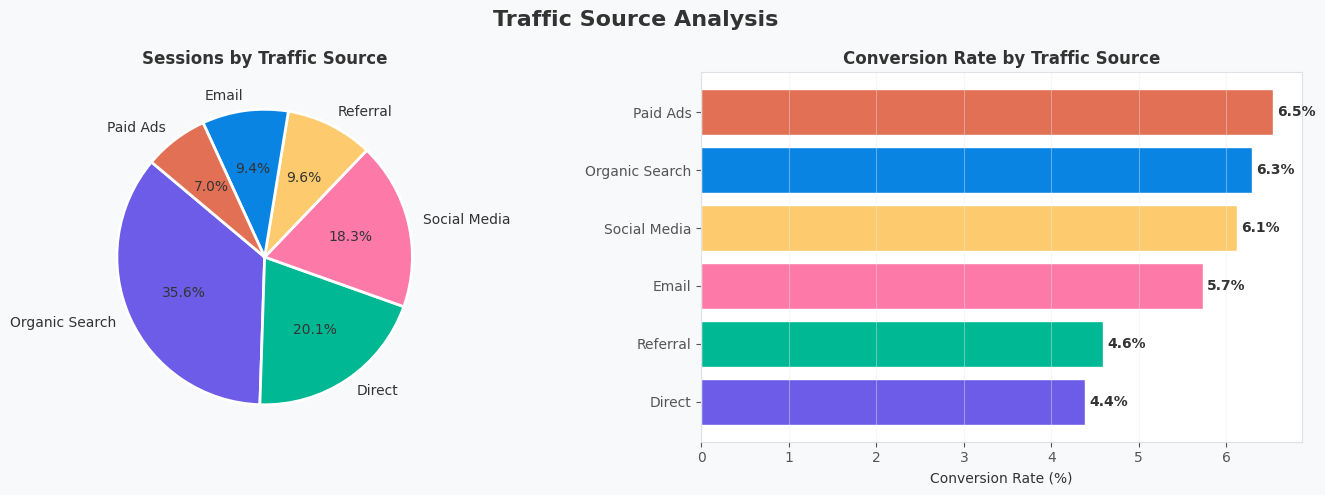
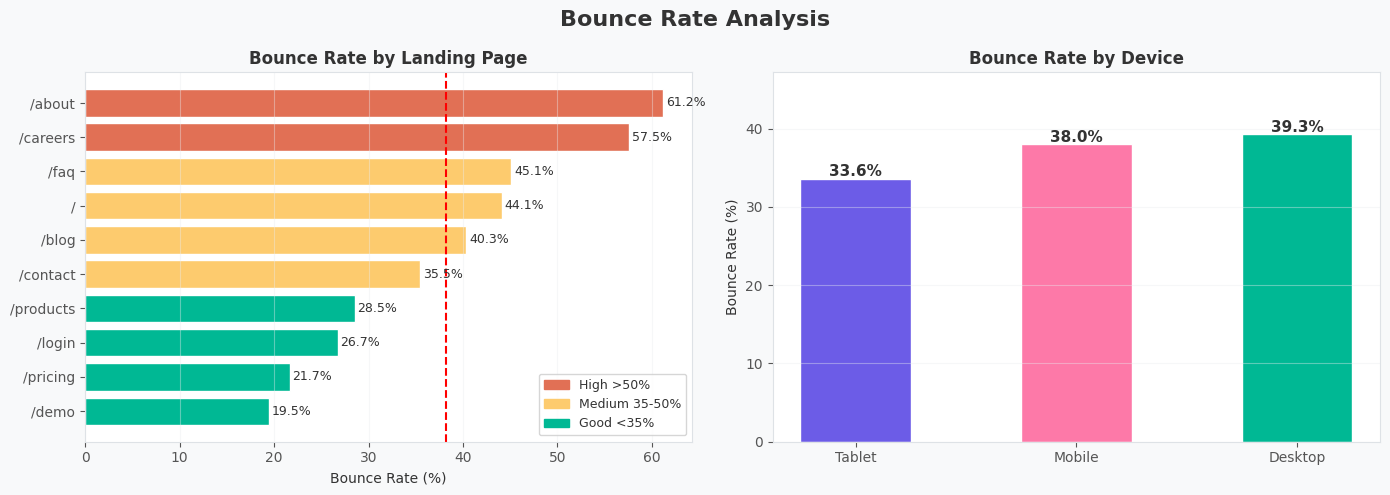
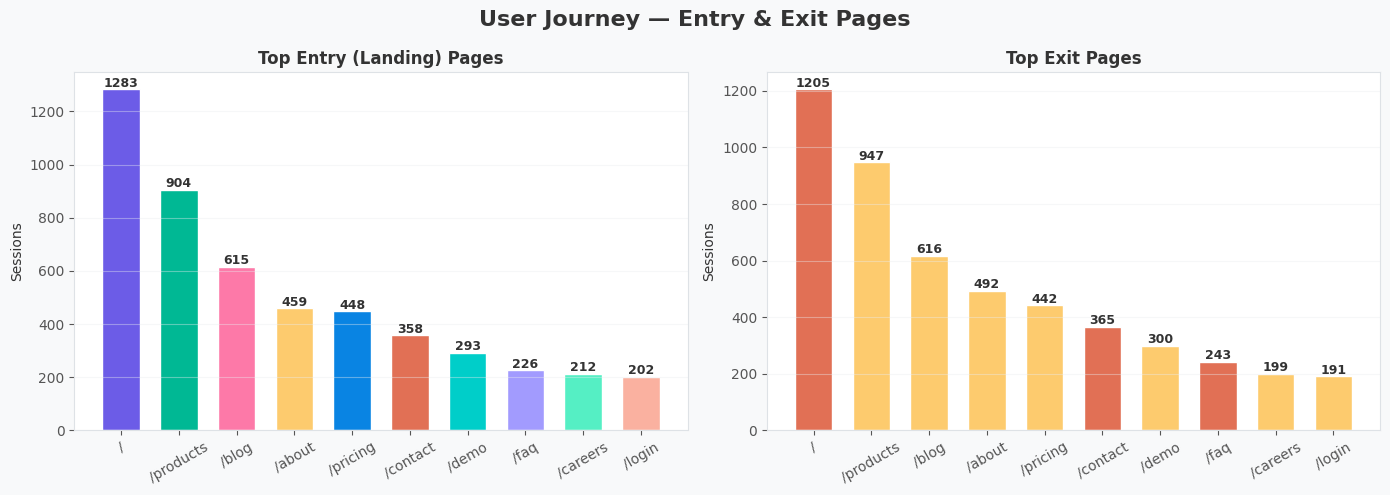
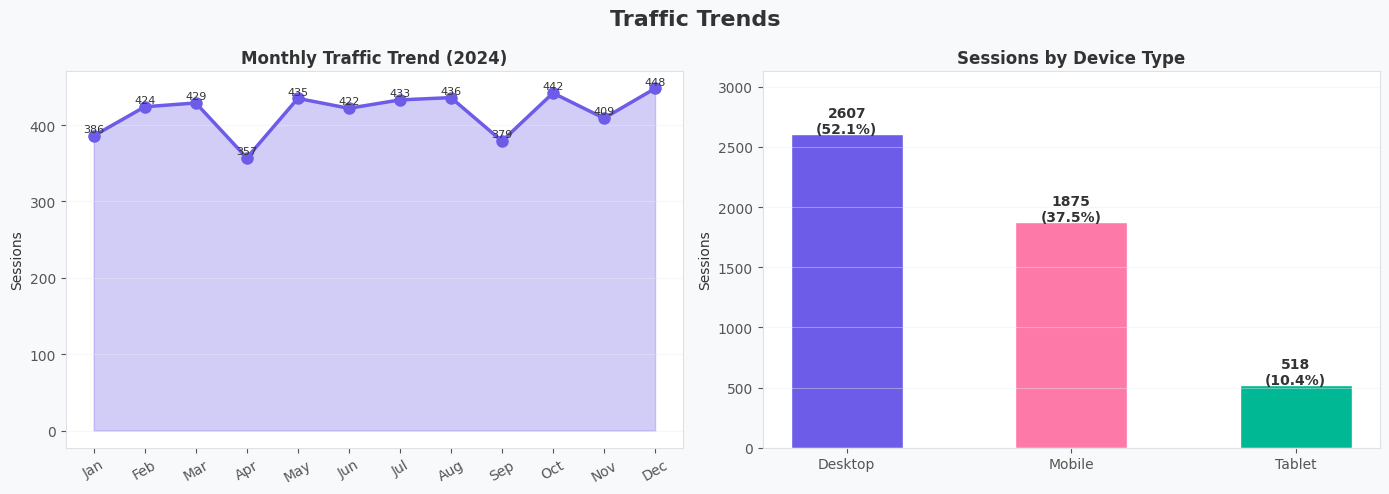
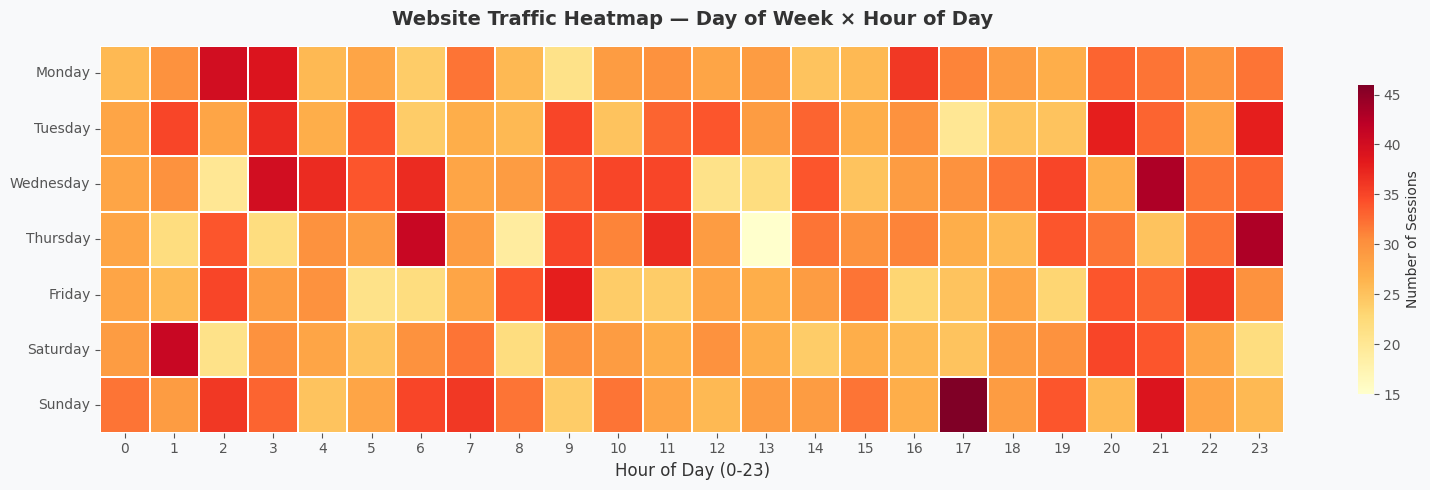
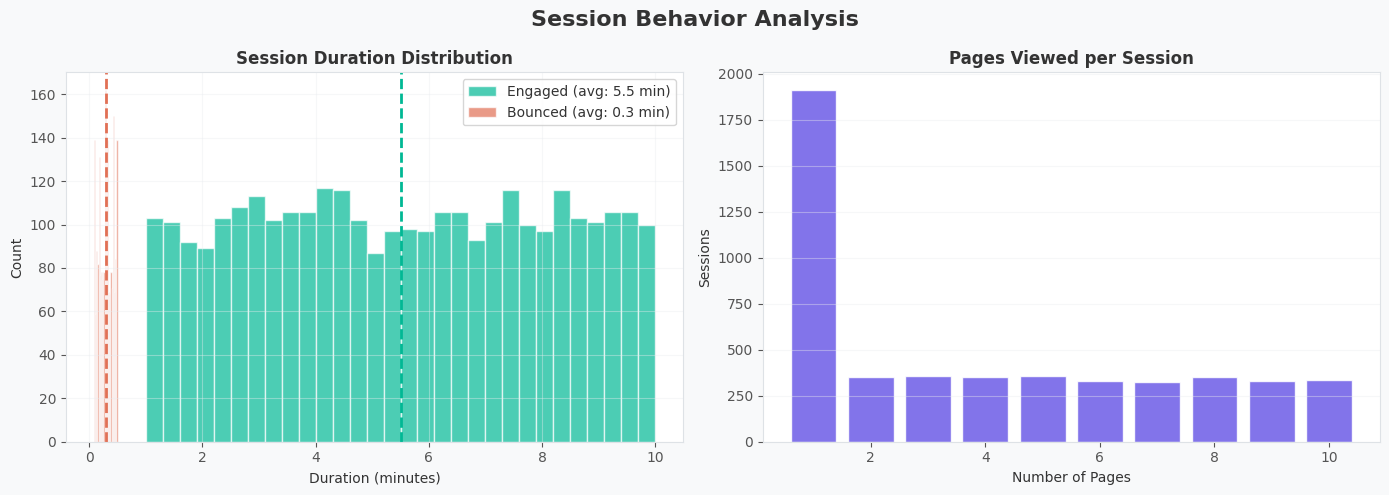
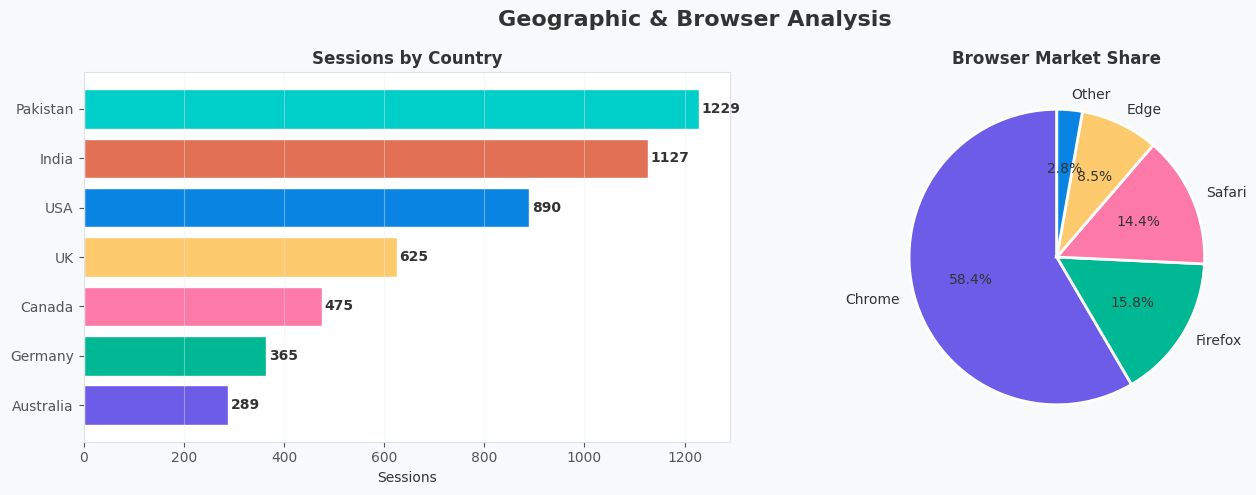

These figures' Python source, in order:
import pandas as pd
import numpy as np
import matplotlib.pyplot as plt
import matplotlib.patches as mpatches
import seaborn as sns
import warnings
warnings.filterwarnings('ignore')

# Plot styling
plt.rcParams.update({
    'figure.facecolor': '#f8f9fa',
    'axes.facecolor':   '#ffffff',
    'axes.edgecolor':   '#dee2e6',
    'axes.labelcolor':  '#333333',
    'xtick.color':      '#555555',
    'ytick.color':      '#555555',
    'text.color':       '#333333',
    'grid.color':       '#e9ecef',
    'grid.linewidth':   0.8,
    'font.family':      'DejaVu Sans',
})

COLORS = ['#6c5ce7','#00b894','#fd79a8','#fdcb6e','#0984e3',
          '#e17055','#00cec9','#a29bfe','#55efc4','#fab1a0']

print('✅ Libraries imported successfully!')

import random
from datetime import datetime, timedelta

random.seed(42)
np.random.seed(42)

N = 5000

pages    = ['/', '/products', '/about', '/blog', '/contact',
            '/pricing', '/demo', '/careers', '/faq', '/login']
sources  = ['Organic Search', 'Direct', 'Social Media', 'Email', 'Referral', 'Paid Ads']
devices  = ['Desktop', 'Mobile', 'Tablet']
browsers = ['Chrome', 'Firefox', 'Safari', 'Edge', 'Other']
countries= ['Pakistan', 'India', 'USA', 'UK', 'Canada', 'Germany', 'Australia']

src_w   = [0.35, 0.20, 0.18, 0.10, 0.10, 0.07]
dev_w   = [0.52, 0.38, 0.10]
page_w  = [0.25, 0.18, 0.10, 0.12, 0.07, 0.09, 0.06, 0.04, 0.05, 0.04]

bounce_prob = {
    '/': 0.45, '/products': 0.30, '/about': 0.58, '/blog': 0.40,
    '/contact': 0.35, '/pricing': 0.25, '/demo': 0.20,
    '/careers': 0.60, '/faq': 0.50, '/login': 0.30
}

start   = datetime(2024, 1, 1)
dates   = [start + timedelta(days=random.randint(0, 364)) for _ in range(N)]
landing = np.random.choice(pages, N, p=page_w)
bounced = [1 if random.random() < bounce_prob[p] else 0 for p in landing]
duration= [random.randint(5, 30) if b else random.randint(60, 600) for b in bounced]
pages_v = [1 if b else random.randint(2, 10) for b in bounced]

df = pd.DataFrame({
    'session_id':           np.arange(1, N+1),
    'user_id':              np.random.randint(1, N//2, N),
    'date':                 dates,
    'landing_page':         landing,
    'exit_page':            np.random.choice(pages, N, p=page_w),
    'traffic_source':       np.random.choice(sources, N, p=src_w),
    'device':               np.random.choice(devices, N, p=dev_w),
    'browser':              np.random.choice(browsers, N, p=[0.60,0.15,0.14,0.08,0.03]),
    'country':              np.random.choice(countries, N, p=[0.25,0.22,0.18,0.12,0.09,0.08,0.06]),
    'bounced':              bounced,
    'session_duration_sec': duration,
    'pages_viewed':         pages_v,
    'converted':            [1 if random.random()<0.08 and not b else 0 for b in bounced],
})

df['date']    = pd.to_datetime(df['date'])
df['month']   = df['date'].dt.month_name()
df['weekday'] = df['date'].dt.day_name()
df['hour']    = np.random.randint(0, 24, N)
df['session_duration_min'] = (df['session_duration_sec'] / 60).round(2)

df.to_csv('website_traffic.csv', index=False)
print(f'✅ Dataset created: {df.shape[0]} rows × {df.shape[1]} columns')
df.head(10)

print('='*55)
print('         DATASET INFO')
print('='*55)
print(f'Shape        : {df.shape}')
print(f'Missing Values:\n{df.isnull().sum()}')
print(f'\nData Types:\n{df.dtypes}')
print('\n✅ No missing values — dataset is clean!')

total_sessions   = len(df)
unique_users     = df['user_id'].nunique()
bounce_rate      = df['bounced'].mean() * 100
avg_duration     = df['session_duration_min'].mean()
avg_pages        = df['pages_viewed'].mean()
conversion_rate  = df['converted'].mean() * 100

print('='*55)
print('     ALFIDO TECH — KEY PERFORMANCE METRICS')
print('='*55)
print(f'  Total Sessions       : {total_sessions:,}')
print(f'  Unique Users         : {unique_users:,}')
print(f'  Bounce Rate          : {bounce_rate:.1f}%')
print(f'  Avg Session Duration : {avg_duration:.1f} minutes')
print(f'  Avg Pages/Session    : {avg_pages:.1f}')
print(f'  Conversion Rate      : {conversion_rate:.1f}%')
print('='*55)

fig, axes = plt.subplots(1, 2, figsize=(14, 5))
fig.suptitle('Traffic Source Analysis', fontsize=16, fontweight='bold')

# Pie chart
src = df['traffic_source'].value_counts()
axes[0].pie(src.values, labels=src.index, autopct='%1.1f%%',
            colors=COLORS, startangle=140,
            wedgeprops=dict(edgecolor='white', linewidth=2))
axes[0].set_title('Sessions by Traffic Source', fontweight='bold')

# Bar chart — conversion rate by source
conv = df.groupby('traffic_source')['converted'].mean() * 100
conv = conv.sort_values(ascending=True)
bars = axes[1].barh(conv.index, conv.values,
                    color=COLORS[:len(conv)], edgecolor='white')
for bar, v in zip(bars, conv.values):
    axes[1].text(v + 0.05, bar.get_y() + bar.get_height()/2,
                 f'{v:.1f}%', va='center', fontsize=10, fontweight='bold')
axes[1].set_title('Conversion Rate by Traffic Source', fontweight='bold')
axes[1].set_xlabel('Conversion Rate (%)')
axes[1].grid(axis='x', alpha=0.4)

plt.tight_layout()
plt.savefig('fig1_traffic_source.png', dpi=150, bbox_inches='tight')
plt.show()
print('✅ Traffic source chart saved!')

fig, axes = plt.subplots(1, 2, figsize=(14, 5))
fig.suptitle('Bounce Rate Analysis', fontsize=16, fontweight='bold')

# Bounce rate by landing page
br = df.groupby('landing_page')['bounced'].mean().sort_values() * 100
colors_br = ['#e17055' if v > 50 else '#fdcb6e' if v > 35 else '#00b894'
             for v in br.values]
bars = axes[0].barh(br.index, br.values, color=colors_br, edgecolor='white')
for bar, v in zip(bars, br.values):
    axes[0].text(v + 0.3, bar.get_y() + bar.get_height()/2,
                 f'{v:.1f}%', va='center', fontsize=9)
axes[0].axvline(bounce_rate, color='red', linestyle='--',
                linewidth=1.5, label=f'Avg: {bounce_rate:.1f}%')
axes[0].set_title('Bounce Rate by Landing Page', fontweight='bold')
axes[0].set_xlabel('Bounce Rate (%)')
axes[0].legend(); axes[0].grid(axis='x', alpha=0.4)
patches = [mpatches.Patch(color='#e17055', label='High >50%'),
           mpatches.Patch(color='#fdcb6e', label='Medium 35-50%'),
           mpatches.Patch(color='#00b894', label='Good <35%')]
axes[0].legend(handles=patches, fontsize=9)

# Bounce rate by device
br_dev = df.groupby('device')['bounced'].mean().sort_values() * 100
bars2 = axes[1].bar(br_dev.index, br_dev.values,
                    color=['#6c5ce7','#fd79a8','#00b894'], edgecolor='white', width=0.5)
for bar, v in zip(bars2, br_dev.values):
    axes[1].text(bar.get_x() + bar.get_width()/2, bar.get_height() + 0.3,
                 f'{v:.1f}%', ha='center', fontsize=11, fontweight='bold')
axes[1].set_title('Bounce Rate by Device', fontweight='bold')
axes[1].set_ylabel('Bounce Rate (%)'); axes[1].grid(axis='y', alpha=0.4)
axes[1].set_ylim(0, br_dev.max() * 1.2)

plt.tight_layout()
plt.savefig('fig2_bounce_rate.png', dpi=150, bbox_inches='tight')
plt.show()
print('✅ Bounce rate chart saved!')

fig, axes = plt.subplots(1, 2, figsize=(14, 5))
fig.suptitle('User Journey — Entry & Exit Pages', fontsize=16, fontweight='bold')

# Top entry pages
entry = df['landing_page'].value_counts()
bars = axes[0].bar(entry.index, entry.values,
                   color=COLORS[:len(entry)], edgecolor='white', width=0.65)
for bar, v in zip(bars, entry.values):
    axes[0].text(bar.get_x() + bar.get_width()/2, bar.get_height() + 10,
                 str(v), ha='center', fontsize=9, fontweight='bold')
axes[0].set_title('Top Entry (Landing) Pages', fontweight='bold')
axes[0].set_ylabel('Sessions'); axes[0].grid(axis='y', alpha=0.4)
axes[0].tick_params(axis='x', rotation=30)

# Top exit pages
exit_pg = df['exit_page'].value_counts()
bars2 = axes[1].bar(exit_pg.index, exit_pg.values,
                    color=['#e17055' if p in ['/', '/contact', '/faq']
                           else '#fdcb6e' for p in exit_pg.index],
                    edgecolor='white', width=0.65)
for bar, v in zip(bars2, exit_pg.values):
    axes[1].text(bar.get_x() + bar.get_width()/2, bar.get_height() + 10,
                 str(v), ha='center', fontsize=9, fontweight='bold')
axes[1].set_title('Top Exit Pages', fontweight='bold')
axes[1].set_ylabel('Sessions'); axes[1].grid(axis='y', alpha=0.4)
axes[1].tick_params(axis='x', rotation=30)

plt.tight_layout()
plt.savefig('fig3_user_journey.png', dpi=150, bbox_inches='tight')
plt.show()
print('✅ User journey chart saved!')

fig, axes = plt.subplots(1, 2, figsize=(14, 5))
fig.suptitle('Traffic Trends', fontsize=16, fontweight='bold')

# Monthly trend
monthly = df.groupby(df['date'].dt.month).size().reset_index()
monthly.columns = ['month_num', 'sessions']
mnames = ['Jan','Feb','Mar','Apr','May','Jun','Jul','Aug','Sep','Oct','Nov','Dec']
monthly['month_name'] = monthly['month_num'].apply(lambda x: mnames[x-1])

axes[0].fill_between(monthly['month_name'], monthly['sessions'],
                     alpha=0.3, color='#6c5ce7')
axes[0].plot(monthly['month_name'], monthly['sessions'],
             color='#6c5ce7', linewidth=2.5, marker='o', markersize=8)
for _, row in monthly.iterrows():
    axes[0].text(row['month_name'], row['sessions'] + 5,
                 str(row['sessions']), ha='center', fontsize=8)
axes[0].set_title('Monthly Traffic Trend (2024)', fontweight='bold')
axes[0].set_ylabel('Sessions'); axes[0].grid(axis='y', alpha=0.4)
axes[0].tick_params(axis='x', rotation=30)

# Device breakdown
dev = df['device'].value_counts()
bars = axes[1].bar(dev.index, dev.values,
                   color=['#6c5ce7','#fd79a8','#00b894'],
                   edgecolor='white', width=0.5)
for bar, v in zip(bars, dev.values):
    axes[1].text(bar.get_x() + bar.get_width()/2, bar.get_height() + 10,
                 f'{v}\n({v/N*100:.1f}%)', ha='center', fontsize=10, fontweight='bold')
axes[1].set_title('Sessions by Device Type', fontweight='bold')
axes[1].set_ylabel('Sessions'); axes[1].grid(axis='y', alpha=0.4)
axes[1].set_ylim(0, dev.max() * 1.2)

plt.tight_layout()
plt.savefig('fig4_trends.png', dpi=150, bbox_inches='tight')
plt.show()
print('✅ Trend charts saved!')

fig, ax = plt.subplots(figsize=(16, 5))

pivot = df.groupby(['weekday', 'hour']).size().unstack(fill_value=0)
day_order = ['Monday','Tuesday','Wednesday','Thursday','Friday','Saturday','Sunday']
pivot = pivot.reindex([d for d in day_order if d in pivot.index])

sns.heatmap(pivot, ax=ax, cmap='YlOrRd', linewidths=0.3,
            cbar_kws={'label': 'Number of Sessions', 'shrink': 0.8})
ax.set_title('Website Traffic Heatmap — Day of Week × Hour of Day',
             fontsize=14, fontweight='bold', pad=15)
ax.set_xlabel('Hour of Day (0-23)', fontsize=12)
ax.set_ylabel('')

plt.tight_layout()
plt.savefig('fig5_heatmap.png', dpi=150, bbox_inches='tight')
plt.show()
print('✅ Heatmap saved!')

fig, axes = plt.subplots(1, 2, figsize=(14, 5))
fig.suptitle('Session Behavior Analysis', fontsize=16, fontweight='bold')

# Session duration histogram
engaged = df[df['bounced'] == 0]['session_duration_min']
bounced_d = df[df['bounced'] == 1]['session_duration_min']

axes[0].hist(engaged, bins=30, color='#00b894', alpha=0.7,
             label=f'Engaged (avg: {engaged.mean():.1f} min)', edgecolor='white')
axes[0].hist(bounced_d, bins=20, color='#e17055', alpha=0.7,
             label=f'Bounced (avg: {bounced_d.mean():.1f} min)', edgecolor='white')
axes[0].axvline(engaged.mean(), color='#00b894', linestyle='--', linewidth=2)
axes[0].axvline(bounced_d.mean(), color='#e17055', linestyle='--', linewidth=2)
axes[0].set_title('Session Duration Distribution', fontweight='bold')
axes[0].set_xlabel('Duration (minutes)'); axes[0].set_ylabel('Count')
axes[0].legend(fontsize=10); axes[0].grid(alpha=0.4)

# Pages viewed distribution
pages_dist = df['pages_viewed'].value_counts().sort_index()
axes[1].bar(pages_dist.index, pages_dist.values,
            color='#6c5ce7', edgecolor='white', alpha=0.85)
axes[1].set_title('Pages Viewed per Session', fontweight='bold')
axes[1].set_xlabel('Number of Pages'); axes[1].set_ylabel('Sessions')
axes[1].grid(axis='y', alpha=0.4)

plt.tight_layout()
plt.savefig('fig6_session_behavior.png', dpi=150, bbox_inches='tight')
plt.show()
print('✅ Session behavior charts saved!')

fig, axes = plt.subplots(1, 2, figsize=(14, 5))
fig.suptitle('Geographic & Browser Analysis', fontsize=16, fontweight='bold')

# Top countries
ctry = df['country'].value_counts()
bars = axes[0].barh(ctry.index[::-1], ctry.values[::-1],
                    color=COLORS[:len(ctry)], edgecolor='white')
for bar, v in zip(bars, ctry.values[::-1]):
    axes[0].text(v + 5, bar.get_y() + bar.get_height()/2,
                 str(v), va='center', fontsize=10, fontweight='bold')
axes[0].set_title('Sessions by Country', fontweight='bold')
axes[0].set_xlabel('Sessions'); axes[0].grid(axis='x', alpha=0.4)

# Browser share
br = df['browser'].value_counts()
axes[1].pie(br.values, labels=br.index, autopct='%1.1f%%',
            colors=COLORS, startangle=90,
            wedgeprops=dict(edgecolor='white', linewidth=2))
axes[1].set_title('Browser Market Share', fontweight='bold')

plt.tight_layout()
plt.savefig('fig7_geo_browser.png', dpi=150, bbox_inches='tight')
plt.show()
print('✅ Geographic chart saved!')

br_page     = df.groupby('landing_page')['bounced'].mean() * 100
conv_src    = df.groupby('traffic_source')['converted'].mean() * 100
top_src     = df['traffic_source'].value_counts().idxmax()
top_device  = df['device'].value_counts().idxmax()
top_country = df['country'].value_counts().idxmax()

print('='*60)
print('         KEY INSIGHTS — ALFIDO TECH WEBSITE')
print('='*60)
print(f'\n1. TOP TRAFFIC SOURCE  : {top_src} ({df["traffic_source"].value_counts().max()} sessions)')
print(f'2. HIGHEST BOUNCE PAGE : {br_page.idxmax()} ({br_page.max():.1f}%)')
print(f'3. LOWEST BOUNCE PAGE  : {br_page.idxmin()} ({br_page.min():.1f}%)')
print(f'4. BEST CONVERTING SRC : {conv_src.idxmax()} ({conv_src.max():.1f}%)')
print(f'5. TOP DEVICE          : {top_device} ({df["device"].value_counts().max()/N*100:.1f}%)')
print(f'6. TOP COUNTRY         : {top_country}')
print(f'7. OVERALL BOUNCE RATE : {bounce_rate:.1f}%')
print(f'8. CONVERSION RATE     : {conversion_rate:.1f}%')
print('='*60)

recommendations = {
    1: {
        'title': 'Redesign /about Page',
        'problem': 'Highest bounce rate (58.6%) — visitors leave without engaging',
        'action': 'Add value proposition, team photos, client logos & CTA button',
        'impact': 'Reduce bounce rate from 58% to under 35%'
    },
    2: {
        'title': 'Optimize for Mobile Users',
        'problem': '38% traffic is mobile but likely has lower engagement',
        'action': 'Improve page speed, responsive design, thumb-friendly CTAs',
        'impact': '+15% increase in mobile session duration'
    },
    3: {
        'title': 'Scale Social Media Campaigns',
        'problem': 'Social media has highest conversion rate but only 18% volume',
        'action': 'Increase posting frequency, run retargeting ads, use UTM tracking',
        'impact': '+30% more conversions from social channel'
    },
    4: {
        'title': 'Add Live Chat During Peak Hours',
        'problem': 'Peak traffic 12:00-18:00 weekdays — no real-time support',
        'action': 'Deploy chatbot on /pricing & /contact pages during peak hours',
        'impact': '+10-15% improvement in overall conversion rate'
    },
    5: {
        'title': 'Personalized Landing Pages per Source',
        'problem': 'All traffic lands on same pages regardless of source',
        'action': 'Create source-specific pages (email, ads, social) with A/B testing',
        'impact': 'Reduce overall bounce rate from 38% to under 28%'
    }
}

print('='*70)
print('    5 OPTIMIZATION RECOMMENDATIONS FOR ALFIDO TECH')
print('='*70)
for num, rec in recommendations.items():
    print(f'\n✅ Recommendation {num}: {rec["title"]}')
    print(f'   Problem : {rec["problem"]}')
    print(f'   Action  : {rec["action"]}')
    print(f'   Impact  : {rec["impact"]}')
    print('-'*70)

print('\n🎉 Analysis Complete! All charts saved as PNG files.')
